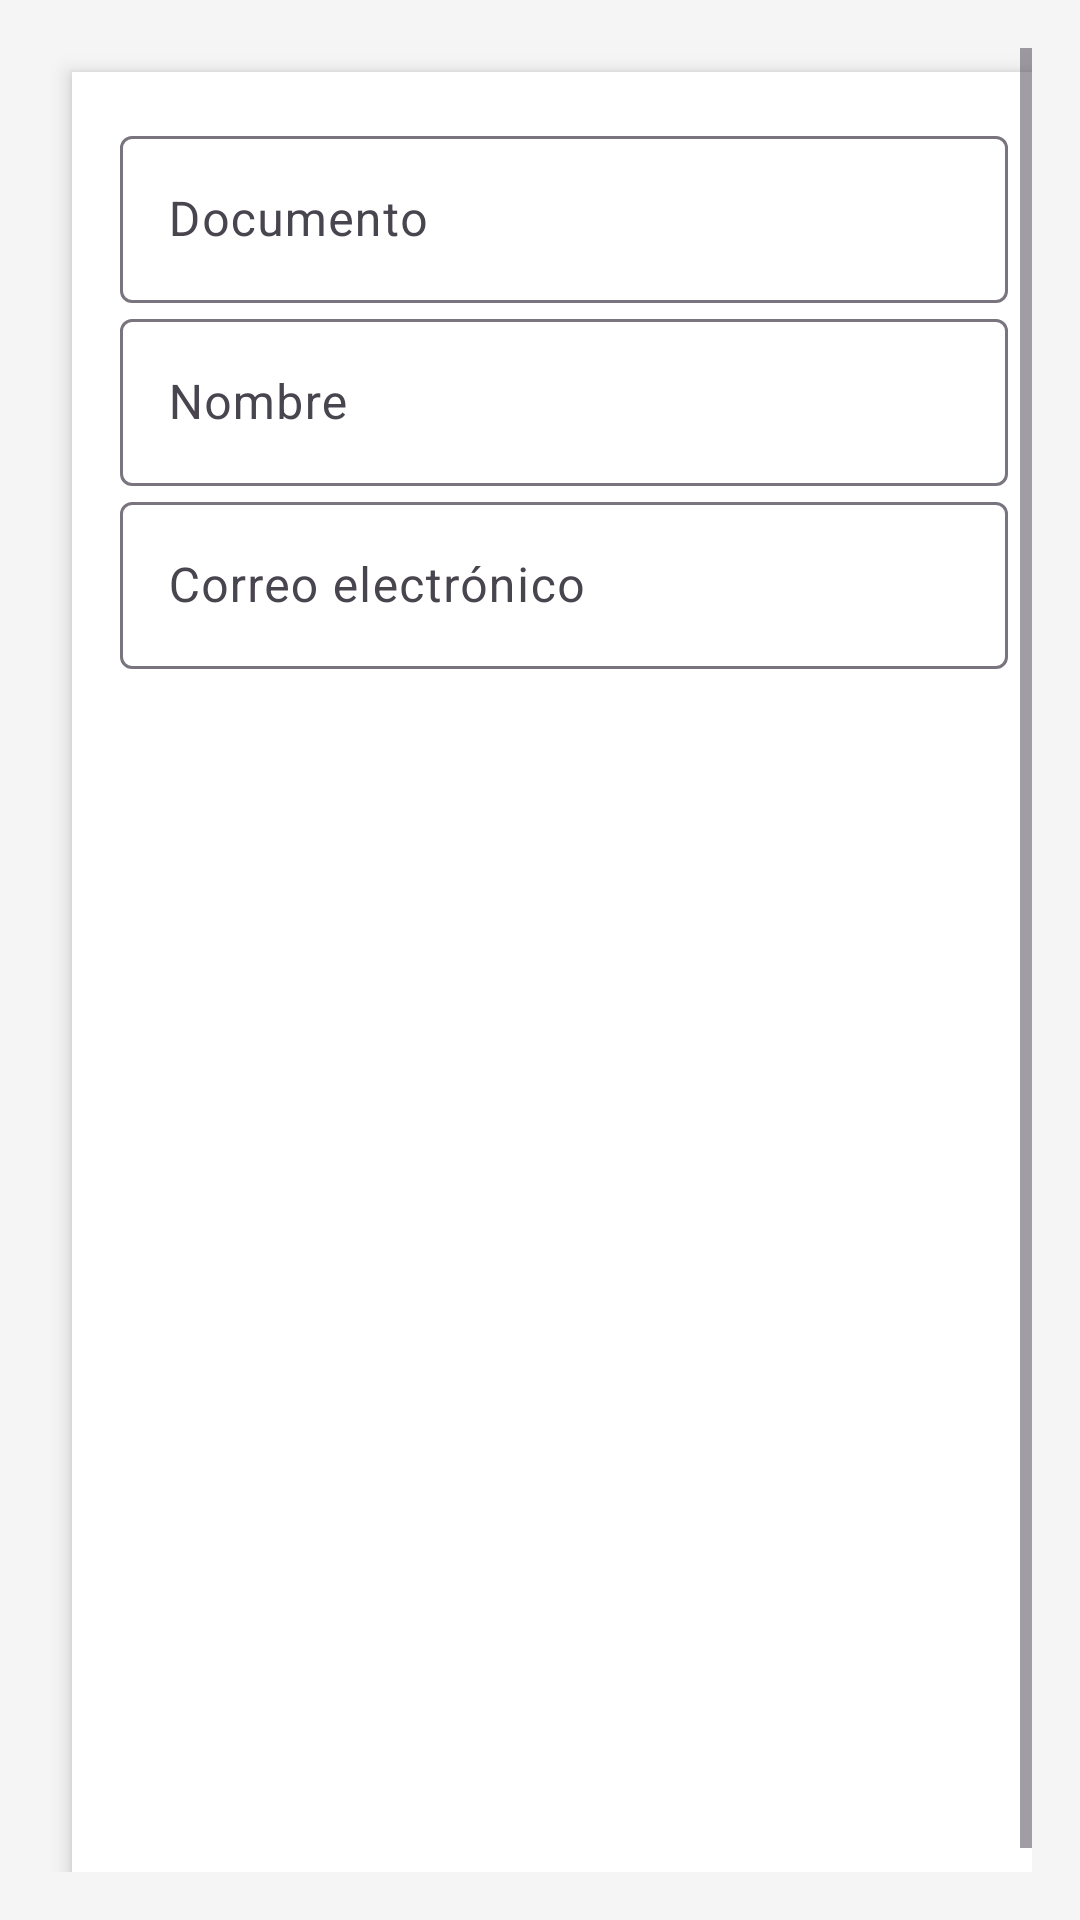

Layout XML and referenced resources for this Android screen:
<!-- AndroidManifest.xml: application theme Theme.GestionEstudiantes -->
<!-- res/layout/activity_docente.xml -->
<?xml version="1.0" encoding="utf-8"?>
<androidx.constraintlayout.widget.ConstraintLayout
    xmlns:android="http://schemas.android.com/apk/res/android"
    xmlns:app="http://schemas.android.com/apk/res-auto"
    android:id="@+id/main"
    android:layout_width="match_parent"
    android:layout_height="match_parent"
    android:background="@color/background"
    android:padding="16dp">

    
    <ProgressBar
        android:id="@+id/progressBar"
        style="?android:attr/progressBarStyleLarge"
        android:layout_width="wrap_content"
        android:layout_height="wrap_content"
        android:visibility="gone"
        app:layout_constraintTop_toTopOf="parent"
        app:layout_constraintBottom_toBottomOf="parent"
        app:layout_constraintStart_toStartOf="parent"
        app:layout_constraintEnd_toEndOf="parent"/>

    <ScrollView
        android:id="@+id/scrollView"
        android:layout_width="0dp"
        android:layout_height="0dp"
        android:fillViewport="true"
        app:layout_constraintTop_toTopOf="parent"
        app:layout_constraintBottom_toBottomOf="parent"
        app:layout_constraintStart_toStartOf="parent"
        app:layout_constraintEnd_toEndOf="parent">

        <LinearLayout
            android:layout_width="match_parent"
            android:layout_height="wrap_content"
            android:orientation="vertical"
            android:padding="16dp"
            android:background="@color/white"
            android:elevation="4dp"
            android:layout_margin="8dp"
            android:clipToPadding="false">

            
            <com.google.android.material.textfield.TextInputLayout
                android:layout_width="match_parent"
                android:layout_height="wrap_content"
                android:hint="@string/documento">

                <com.google.android.material.textfield.TextInputEditText
                    android:id="@+id/etDocumentoDocente"
                    android:layout_width="match_parent"
                    android:layout_height="wrap_content"
                    android:textColor="@color/text_primary" />
            </com.google.android.material.textfield.TextInputLayout>

            
            <com.google.android.material.textfield.TextInputLayout
                android:layout_width="match_parent"
                android:layout_height="wrap_content"
                android:hint="@string/nombre">

                <com.google.android.material.textfield.TextInputEditText
                    android:id="@+id/etNombreDocente"
                    android:layout_width="match_parent"
                    android:layout_height="wrap_content"
                    android:textColor="@color/text_primary" />
            </com.google.android.material.textfield.TextInputLayout>

            
            <com.google.android.material.textfield.TextInputLayout
                android:layout_width="match_parent"
                android:layout_height="wrap_content"
                android:hint="@string/correo_electr_nico">

                <com.google.android.material.textfield.TextInputEditText
                    android:id="@+id/etCorreoDocente"
                    android:layout_width="match_parent"
                    android:layout_height="wrap_content"
                    android:textColor="@color/text_primary"
                    android:inputType="textEmailAddress" />
            </com.google.android.material.textfield.TextInputLayout>

            
            <Button
                android:id="@+id/btnGuardarDocente"
                android:layout_width="match_parent"
                android:layout_height="wrap_content"
                android:text="@string/guardar_docente"
                android:backgroundTint="@color/primary"
                android:textColor="@color/white"
                android:layout_marginTop="12dp"
                android:layout_marginBottom="8dp"
                android:background="@drawable/rounded_button" />

            
            <Button
                android:id="@+id/btnListarDocentes"
                android:layout_width="match_parent"
                android:layout_height="wrap_content"
                android:text="@string/listar_docentes"
                android:backgroundTint="@color/primary_light"
                android:textColor="@color/white"
                android:layout_marginBottom="16dp"
                android:background="@drawable/rounded_button" />

            
            <ListView
                android:id="@+id/lvDocentes"
                android:layout_width="match_parent"
                android:layout_height="wrap_content"
                android:divider="@android:color/darker_gray"
                android:dividerHeight="1dp" />
        </LinearLayout>
    </ScrollView>

</androidx.constraintlayout.widget.ConstraintLayout>
<!-- resources referenced by this layout -->
<resources>
  <color name="background">#F5F5F5</color>
  <color name="primary">#1976D2</color>
  <color name="primary_light">#63A4FF</color>
  <color name="text_primary">#212121</color>
  <color name="white">#FFFFFF</color>
  <string name="correo_electr_nico">Correo electrónico</string>
  <string name="documento">Documento</string>
  <string name="guardar_docente">Guardar Docente</string>
  <string name="listar_docentes">Listar Docentes</string>
  <string name="nombre">Nombre</string>
  <style name="Theme.GestionEstudiantes" parent="Base.Theme.GestionEstudiantes" />
  <style name="Base.Theme.GestionEstudiantes" parent="Theme.Material3.DayNight.NoActionBar">
          
          
      </style>
</resources>
